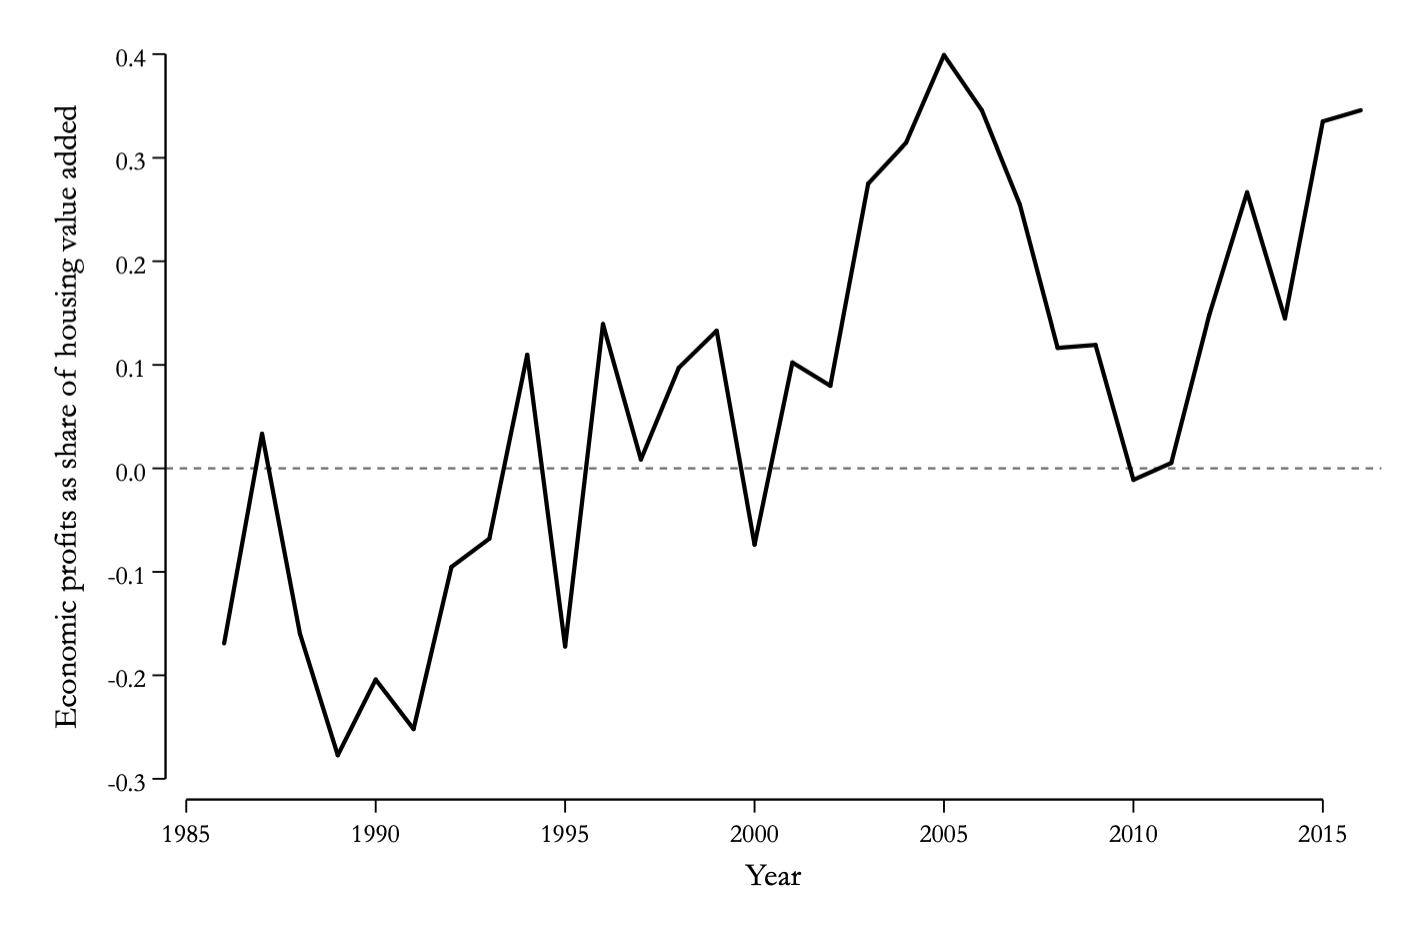

The file beside this chart, header and first rows:
profit_share, year
-0.1691, 1986
0.03342, 1987
-0.1597, 1988
-0.2772, 1989
-0.2041, 1990
-0.2519, 1991
-0.09523, 1992
-0.06786, 1993
0.1098, 1994
-0.1721, 1995
0.1393, 1996
0.008543, 1997
0.09721, 1998
0.1331, 1999
-0.07364, 2000
0.1023, 2001
0.07981, 2002
0.275, 2003
0.3144, 2004
0.3991, 2005
0.3457, 2006
0.255, 2007
0.1164, 2008
0.1193, 2009
-0.01114, 2010
0.005235, 2011
0.1477, 2012
0.2666, 2013
0.1447, 2014
0.335, 2015
0.3458, 2016
